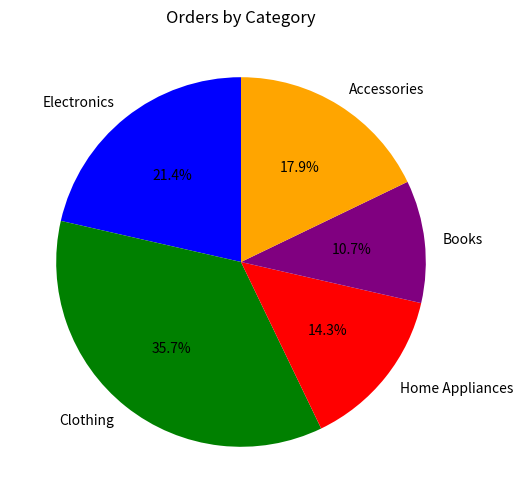

Write the Python code that produced this figure.
import matplotlib.pyplot as plt
categories = ["Electronics", "Clothing", "Home Appliances", "Books", "Accessories"]
orders = [300, 500, 200, 150, 250]
colors = ["blue", "green", "red", "purple", "orange"]
 
plt.figure(figsize=(6,6))
plt.pie(orders, labels=categories, autopct="%1.1f%%", colors=colors, startangle=90)
plt.title("Orders by Category")
plt.show()